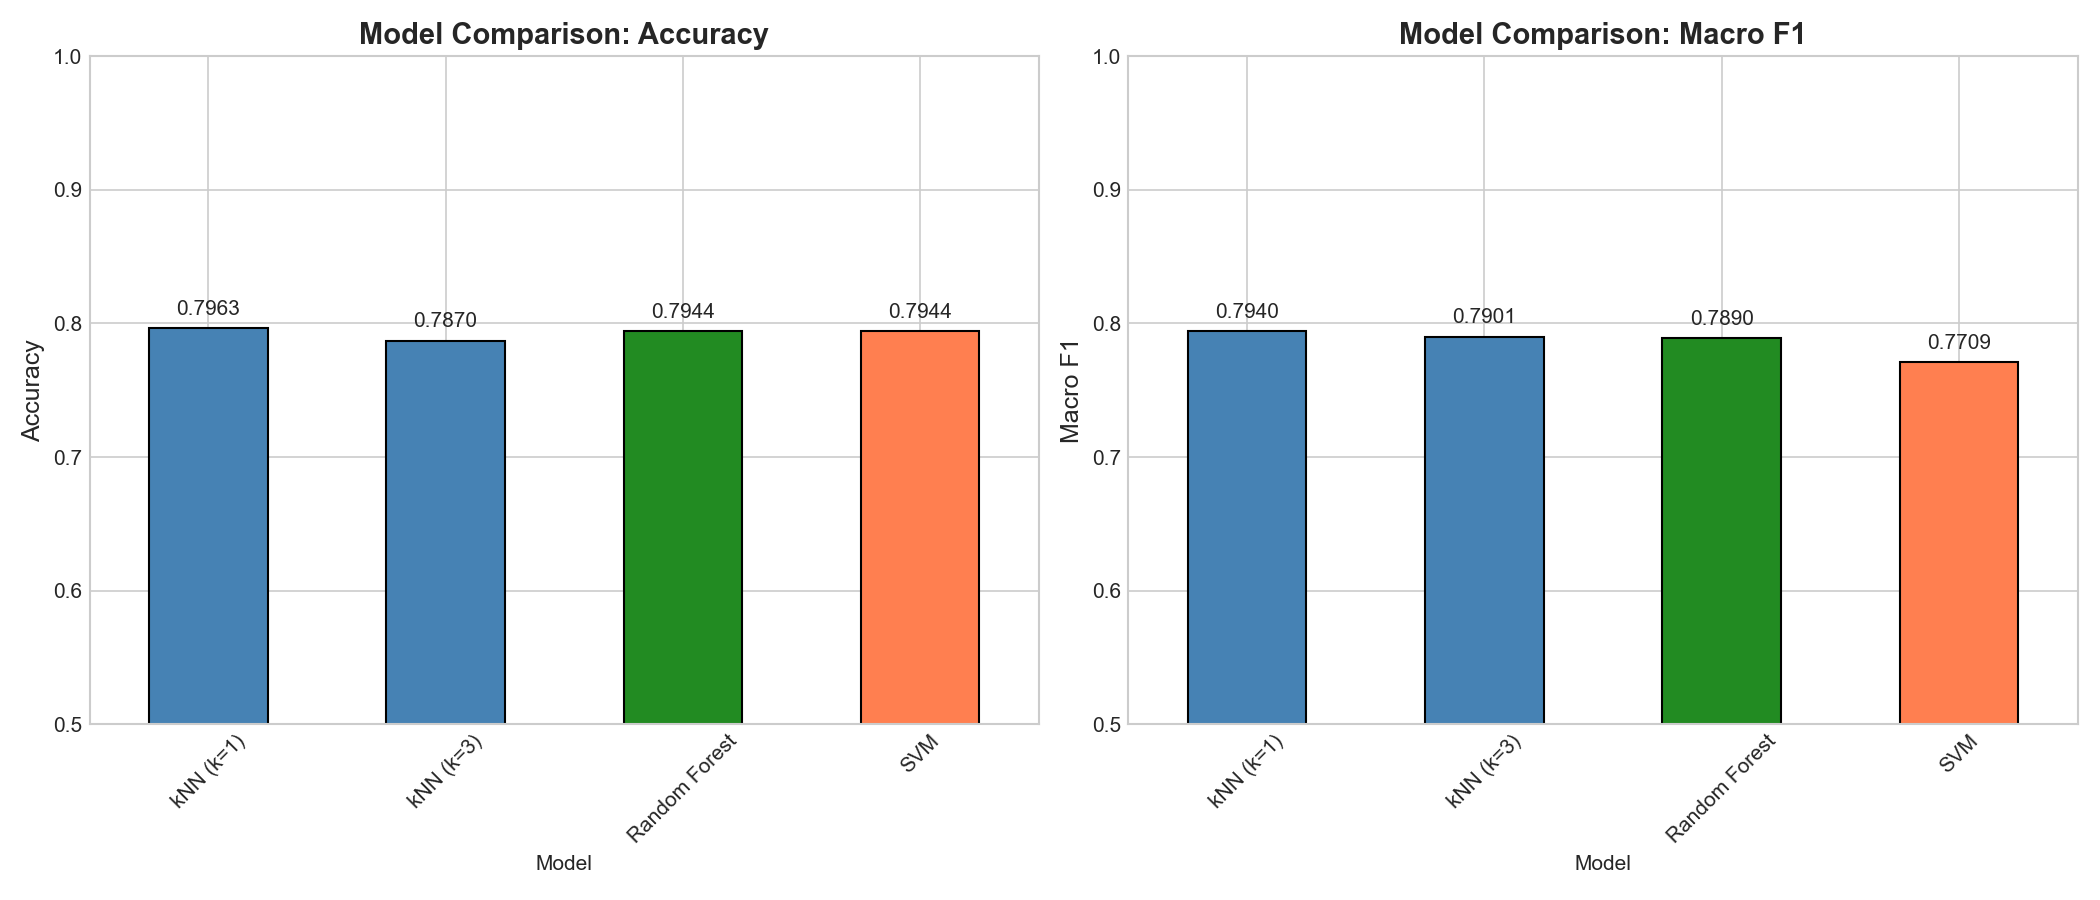

The file beside this chart, header and first rows:
Model, Accuracy, Macro F1
kNN (k=1), 0.7963, 0.794
kNN (k=3), 0.787, 0.7901
Random Forest, 0.7944, 0.789
SVM, 0.7944, 0.7709
